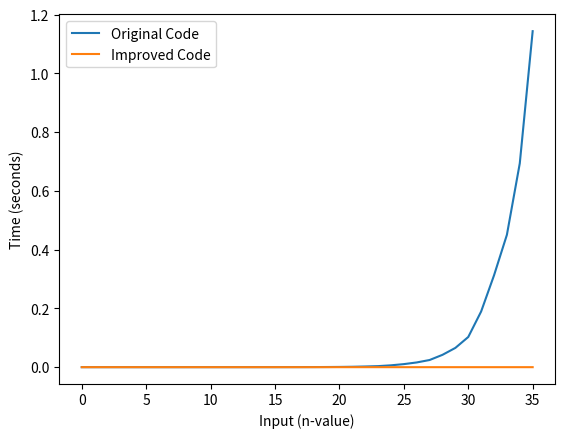

Generate this figure with matplotlib:
import time
import matplotlib.pyplot as plt


def func(n):
    if n == 0 or n == 1:
        return n
    else:
        return func(n - 1) + func(n - 2)


def fib_memo(n, memo={}):
    if n == 0 or n == 1:
        return n
    if n not in memo:
        memo[n] = fib_memo(n - 1, memo) + fib_memo(n - 2, memo)
    return memo[n]


def timeFibonacci(functions):
    times = []
    for i in range(36):
        start = time.time()
        functions(i)
        end = time.time()
        times.append(end - start)
    return times


timeOriginal = timeFibonacci(func)
timeImproved = timeFibonacci(fib_memo)

plt.plot(range(36), timeOriginal, label="Original Code")
plt.plot(range(36), timeImproved, label="Improved Code")
plt.xlabel("Input (n-value)")
plt.ylabel("Time (seconds)")
plt.legend()
plt.show()
